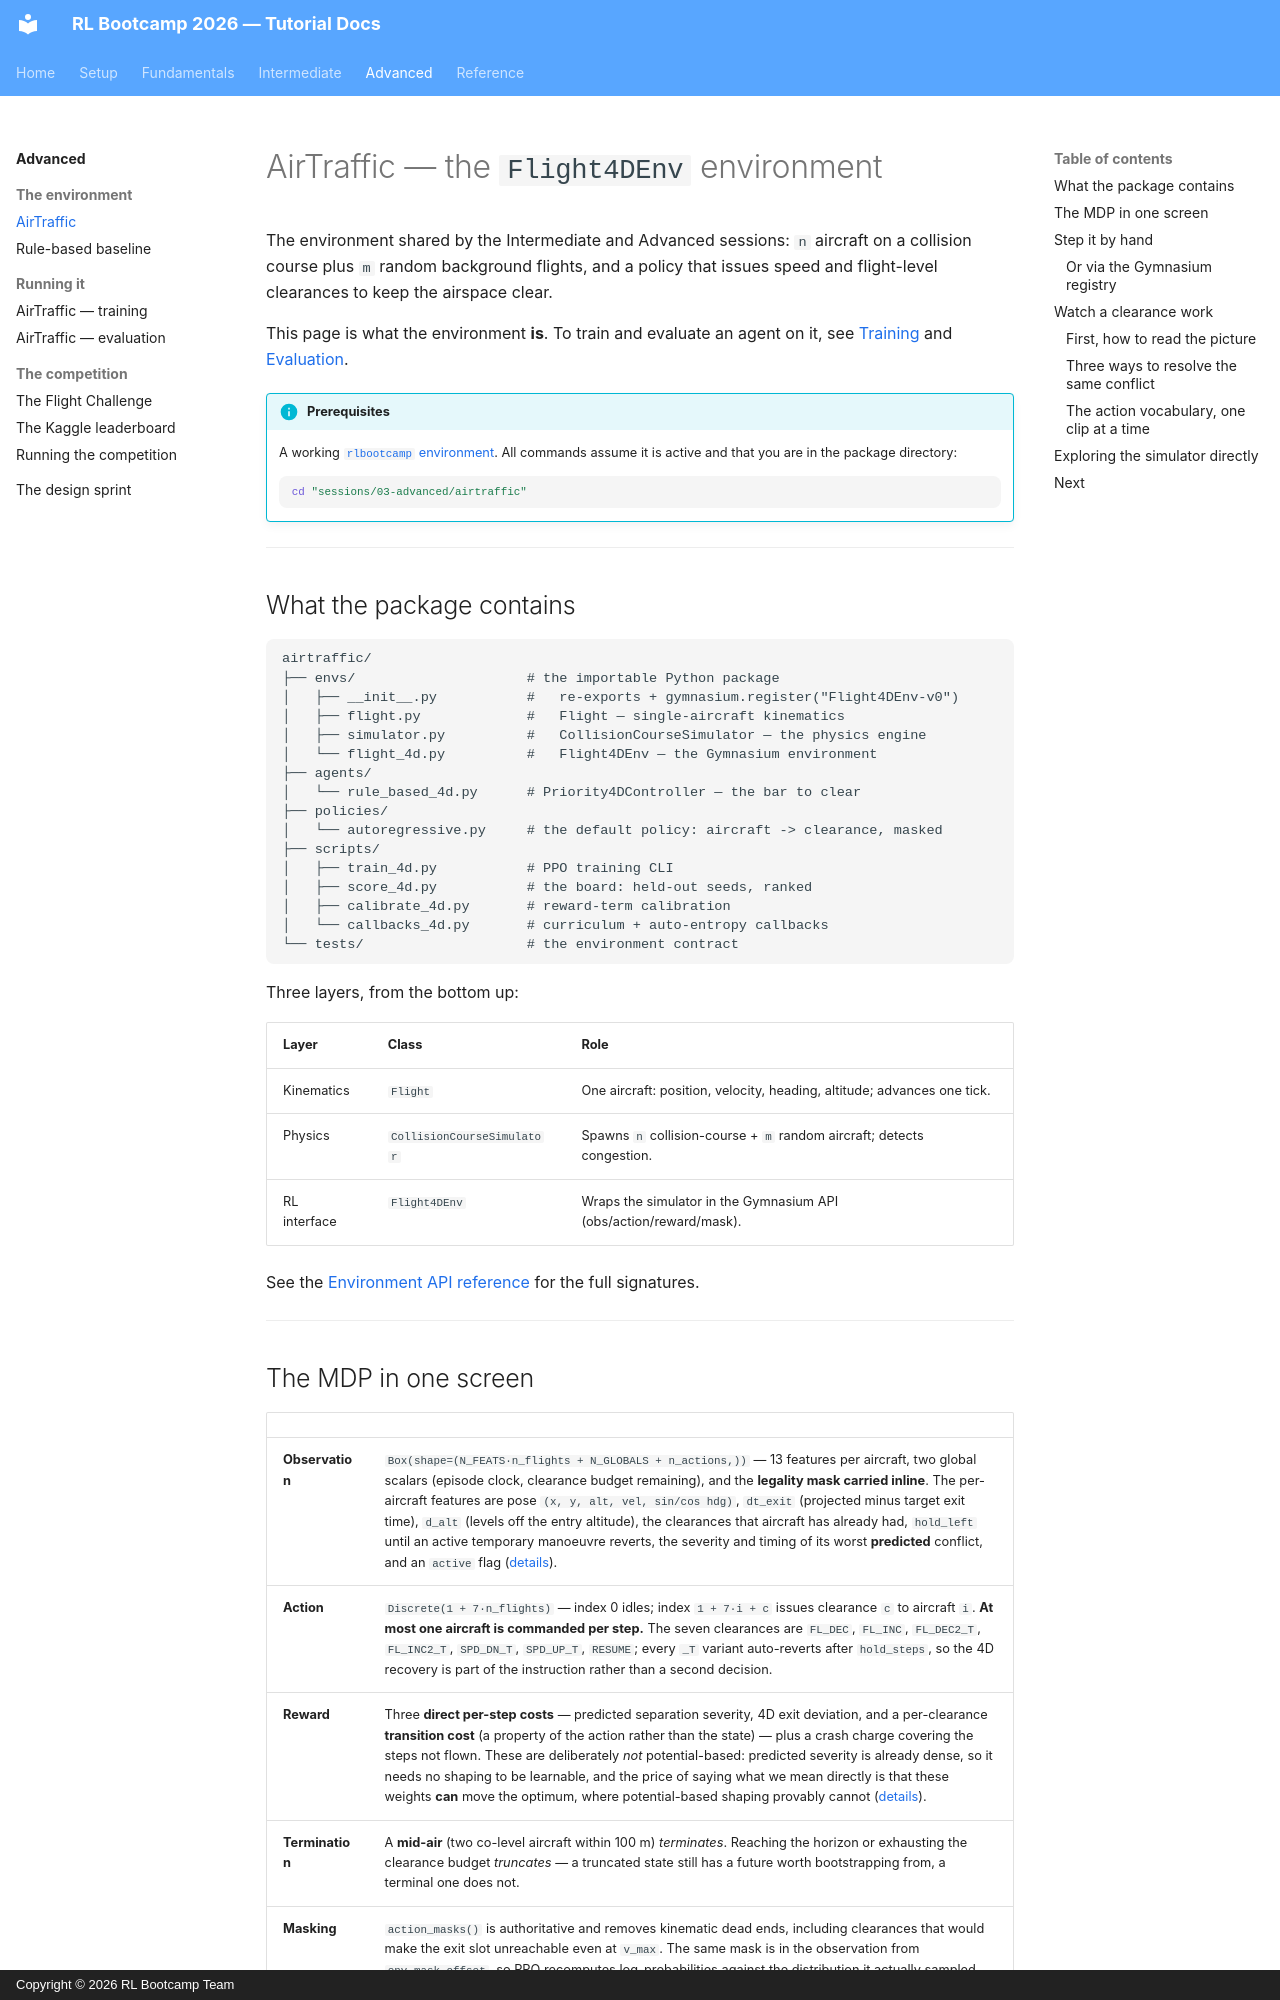

repository: SARL-PLUS/RL_Bootcamp_2026_tutorial · page: advanced/airtraffic/index.html · generator: mkdocs · copyright: Copyright © 2026 RL Bootcamp Team

---
title: AirTraffic
---

# AirTraffic — the `Flight4DEnv` environment

The environment shared by the Intermediate and Advanced sessions: `n` aircraft
on a collision course plus `m` random background flights, and a policy that
issues speed and flight-level clearances to keep the airspace clear.

This page is what the environment **is**. To train and evaluate an agent on it,
see [Training](training.md) and
[Evaluation](evaluation.md).

!!! info "Prerequisites"
    A working [`rlbootcamp` environment](../setup.md). All commands assume it is
    active and that you are in the package directory:

    ```bash
    cd "sessions/03-advanced/airtraffic"
    ```

---

## What the package contains

```text
airtraffic/
├── envs/                     # the importable Python package
│   ├── __init__.py           #   re-exports + gymnasium.register("Flight4DEnv-v0")
│   ├── flight.py             #   Flight — single-aircraft kinematics
│   ├── simulator.py          #   CollisionCourseSimulator — the physics engine
│   └── flight_4d.py          #   Flight4DEnv — the Gymnasium environment
├── agents/
│   └── rule_based_4d.py      # Priority4DController — the bar to clear
├── policies/
│   └── autoregressive.py     # the default policy: aircraft -> clearance, masked
├── scripts/
│   ├── train_4d.py           # PPO training CLI
│   ├── score_4d.py           # the board: held-out seeds, ranked
│   ├── calibrate_4d.py       # reward-term calibration
│   └── callbacks_4d.py       # curriculum + auto-entropy callbacks
└── tests/                    # the environment contract
```

Three layers, from the bottom up:

| Layer | Class | Role |
|---|---|---|
| Kinematics | `Flight` | One aircraft: position, velocity, heading, altitude; advances one tick. |
| Physics | `CollisionCourseSimulator` | Spawns `n` collision-course + `m` random aircraft; detects congestion. |
| RL interface | `Flight4DEnv` | Wraps the simulator in the Gymnasium API (obs/action/reward/mask). |

See the [Environment API reference](../reference/environment-api.md) for the full
signatures.

---
